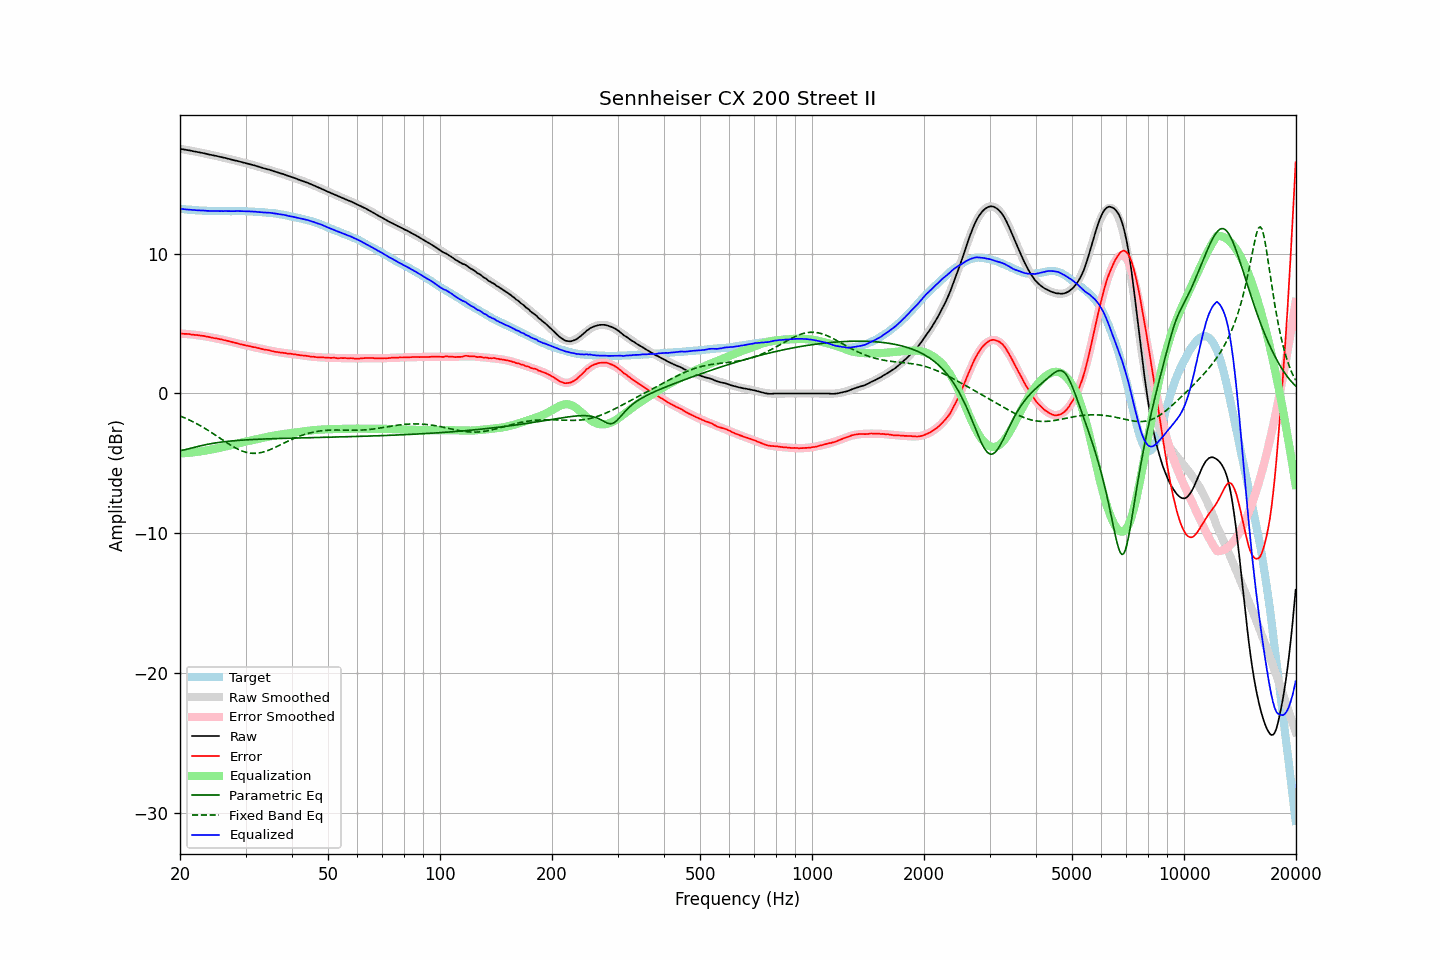

The file beside this chart, header and first rows:
frequency, raw, error, smoothed, error_smoothed, equalization, parametric_eq, fixed_band_eq, equalized_raw, equalized_smoothed, target
20.00, 17.50, 4.29, 17.50, 4.29, -4.29, -4.09, -1.61, 13.21, 13.21, 13.21
20.20, 17.48, 4.28, 17.48, 4.28, -4.28, -4.07, -1.65, 13.20, 13.20, 13.20
20.40, 17.46, 4.27, 17.46, 4.27, -4.27, -4.05, -1.70, 13.19, 13.19, 13.19
20.61, 17.44, 4.26, 17.44, 4.27, -4.27, -4.02, -1.75, 13.17, 13.17, 13.18
20.81, 17.42, 4.26, 17.42, 4.26, -4.26, -3.99, -1.80, 13.16, 13.16, 13.16
21.02, 17.40, 4.25, 17.40, 4.25, -4.25, -3.97, -1.85, 13.15, 13.15, 13.15
21.23, 17.38, 4.24, 17.38, 4.24, -4.24, -3.94, -1.91, 13.14, 13.14, 13.14
21.44, 17.36, 4.22, 17.36, 4.23, -4.23, -3.91, -1.96, 13.13, 13.13, 13.14
21.66, 17.33, 4.21, 17.34, 4.21, -4.21, -3.88, -2.02, 13.12, 13.12, 13.12
21.87, 17.31, 4.19, 17.31, 4.20, -4.20, -3.85, -2.08, 13.11, 13.11, 13.12
22.09, 17.29, 4.19, 17.29, 4.19, -4.19, -3.82, -2.14, 13.10, 13.11, 13.10
22.31, 17.27, 4.17, 17.27, 4.17, -4.17, -3.79, -2.20, 13.10, 13.10, 13.10
22.54, 17.25, 4.16, 17.24, 4.15, -4.15, -3.76, -2.26, 13.10, 13.09, 13.09
22.76, 17.22, 4.13, 17.22, 4.14, -4.14, -3.74, -2.33, 13.08, 13.09, 13.09
22.99, 17.20, 4.12, 17.20, 4.12, -4.12, -3.71, -2.39, 13.08, 13.08, 13.08
23.22, 17.18, 4.11, 17.17, 4.10, -4.10, -3.69, -2.46, 13.08, 13.08, 13.07
23.45, 17.15, 4.08, 17.15, 4.08, -4.08, -3.66, -2.53, 13.07, 13.07, 13.07
23.69, 17.12, 4.06, 17.12, 4.06, -4.06, -3.64, -2.60, 13.06, 13.06, 13.06
23.92, 17.10, 4.05, 17.10, 4.04, -4.04, -3.62, -2.67, 13.06, 13.06, 13.05
24.16, 17.07, 4.01, 17.08, 4.02, -4.02, -3.59, -2.75, 13.05, 13.06, 13.06
24.40, 17.05, 3.99, 17.05, 4.00, -4.00, -3.57, -2.82, 13.05, 13.05, 13.06
24.65, 17.02, 3.96, 17.03, 3.97, -3.97, -3.56, -2.90, 13.05, 13.05, 13.06
24.89, 17.00, 3.94, 17.00, 3.95, -3.95, -3.54, -2.97, 13.05, 13.05, 13.06
25.14, 16.98, 3.94, 16.97, 3.93, -3.93, -3.52, -3.05, 13.05, 13.05, 13.04
25.39, 16.95, 3.91, 16.95, 3.90, -3.90, -3.50, -3.13, 13.05, 13.05, 13.04
25.65, 16.92, 3.88, 16.92, 3.88, -3.88, -3.49, -3.21, 13.04, 13.04, 13.04
25.91, 16.90, 3.86, 16.90, 3.85, -3.85, -3.47, -3.28, 13.05, 13.04, 13.04
26.16, 16.87, 3.82, 16.87, 3.83, -3.83, -3.46, -3.36, 13.04, 13.04, 13.05
26.43, 16.85, 3.81, 16.84, 3.80, -3.80, -3.44, -3.44, 13.05, 13.04, 13.04
26.69, 16.82, 3.78, 16.82, 3.78, -3.78, -3.43, -3.51, 13.04, 13.04, 13.04
26.96, 16.79, 3.75, 16.79, 3.75, -3.75, -3.42, -3.59, 13.04, 13.04, 13.04
27.23, 16.76, 3.72, 16.76, 3.72, -3.72, -3.41, -3.66, 13.04, 13.04, 13.04
27.50, 16.73, 3.70, 16.73, 3.69, -3.69, -3.40, -3.73, 13.04, 13.04, 13.03
27.77, 16.70, 3.66, 16.70, 3.66, -3.66, -3.39, -3.80, 13.04, 13.04, 13.04
28.05, 16.67, 3.63, 16.68, 3.63, -3.63, -3.38, -3.86, 13.04, 13.04, 13.04
28.33, 16.65, 3.60, 16.65, 3.60, -3.60, -3.37, -3.92, 13.05, 13.04, 13.05
28.62, 16.62, 3.58, 16.62, 3.57, -3.57, -3.36, -3.98, 13.05, 13.04, 13.04
28.90, 16.59, 3.54, 16.59, 3.55, -3.55, -3.35, -4.04, 13.04, 13.04, 13.05
29.19, 16.56, 3.51, 16.56, 3.52, -3.52, -3.34, -4.09, 13.04, 13.04, 13.05
29.48, 16.53, 3.48, 16.53, 3.49, -3.49, -3.33, -4.13, 13.04, 13.04, 13.04
29.78, 16.50, 3.46, 16.50, 3.46, -3.46, -3.33, -4.17, 13.04, 13.04, 13.04
30.08, 16.47, 3.43, 16.47, 3.44, -3.44, -3.32, -4.20, 13.03, 13.03, 13.04
30.38, 16.44, 3.42, 16.44, 3.41, -3.41, -3.31, -4.23, 13.03, 13.03, 13.02
30.68, 16.41, 3.39, 16.41, 3.39, -3.39, -3.31, -4.25, 13.02, 13.02, 13.02
30.99, 16.38, 3.36, 16.38, 3.36, -3.36, -3.30, -4.27, 13.02, 13.02, 13.02
31.30, 16.35, 3.34, 16.35, 3.34, -3.34, -3.29, -4.28, 13.01, 13.01, 13.01
31.61, 16.32, 3.31, 16.32, 3.31, -3.31, -3.29, -4.28, 13.01, 13.00, 13.01
31.93, 16.29, 3.31, 16.28, 3.29, -3.29, -3.28, -4.28, 13.00, 13.00, 12.98
32.24, 16.25, 3.26, 16.25, 3.26, -3.26, -3.28, -4.27, 12.98, 12.99, 12.99
32.57, 16.22, 3.25, 16.22, 3.24, -3.24, -3.27, -4.26, 12.98, 12.98, 12.97
32.89, 16.18, 3.21, 16.19, 3.21, -3.21, -3.27, -4.24, 12.97, 12.97, 12.97
33.22, 16.15, 3.19, 16.15, 3.19, -3.19, -3.26, -4.21, 12.96, 12.96, 12.96
33.55, 16.11, 3.15, 16.12, 3.16, -3.16, -3.26, -4.18, 12.95, 12.96, 12.96
33.89, 16.08, 3.14, 16.08, 3.14, -3.14, -3.25, -4.15, 12.94, 12.95, 12.94
34.23, 16.05, 3.12, 16.05, 3.11, -3.11, -3.25, -4.11, 12.94, 12.94, 12.93
34.57, 16.02, 3.10, 16.01, 3.09, -3.09, -3.24, -4.06, 12.93, 12.93, 12.92
34.92, 15.99, 3.08, 15.98, 3.07, -3.07, -3.24, -4.02, 12.93, 12.92, 12.91
35.27, 15.95, 3.03, 15.95, 3.04, -3.04, -3.24, -3.97, 12.91, 12.90, 12.92
35.62, 15.91, 3.02, 15.91, 3.02, -3.02, -3.23, -3.92, 12.89, 12.89, 12.89
35.97, 15.87, 2.98, 15.88, 3.00, -3.00, -3.23, -3.87, 12.87, 12.88, 12.89
... 635 more rows
